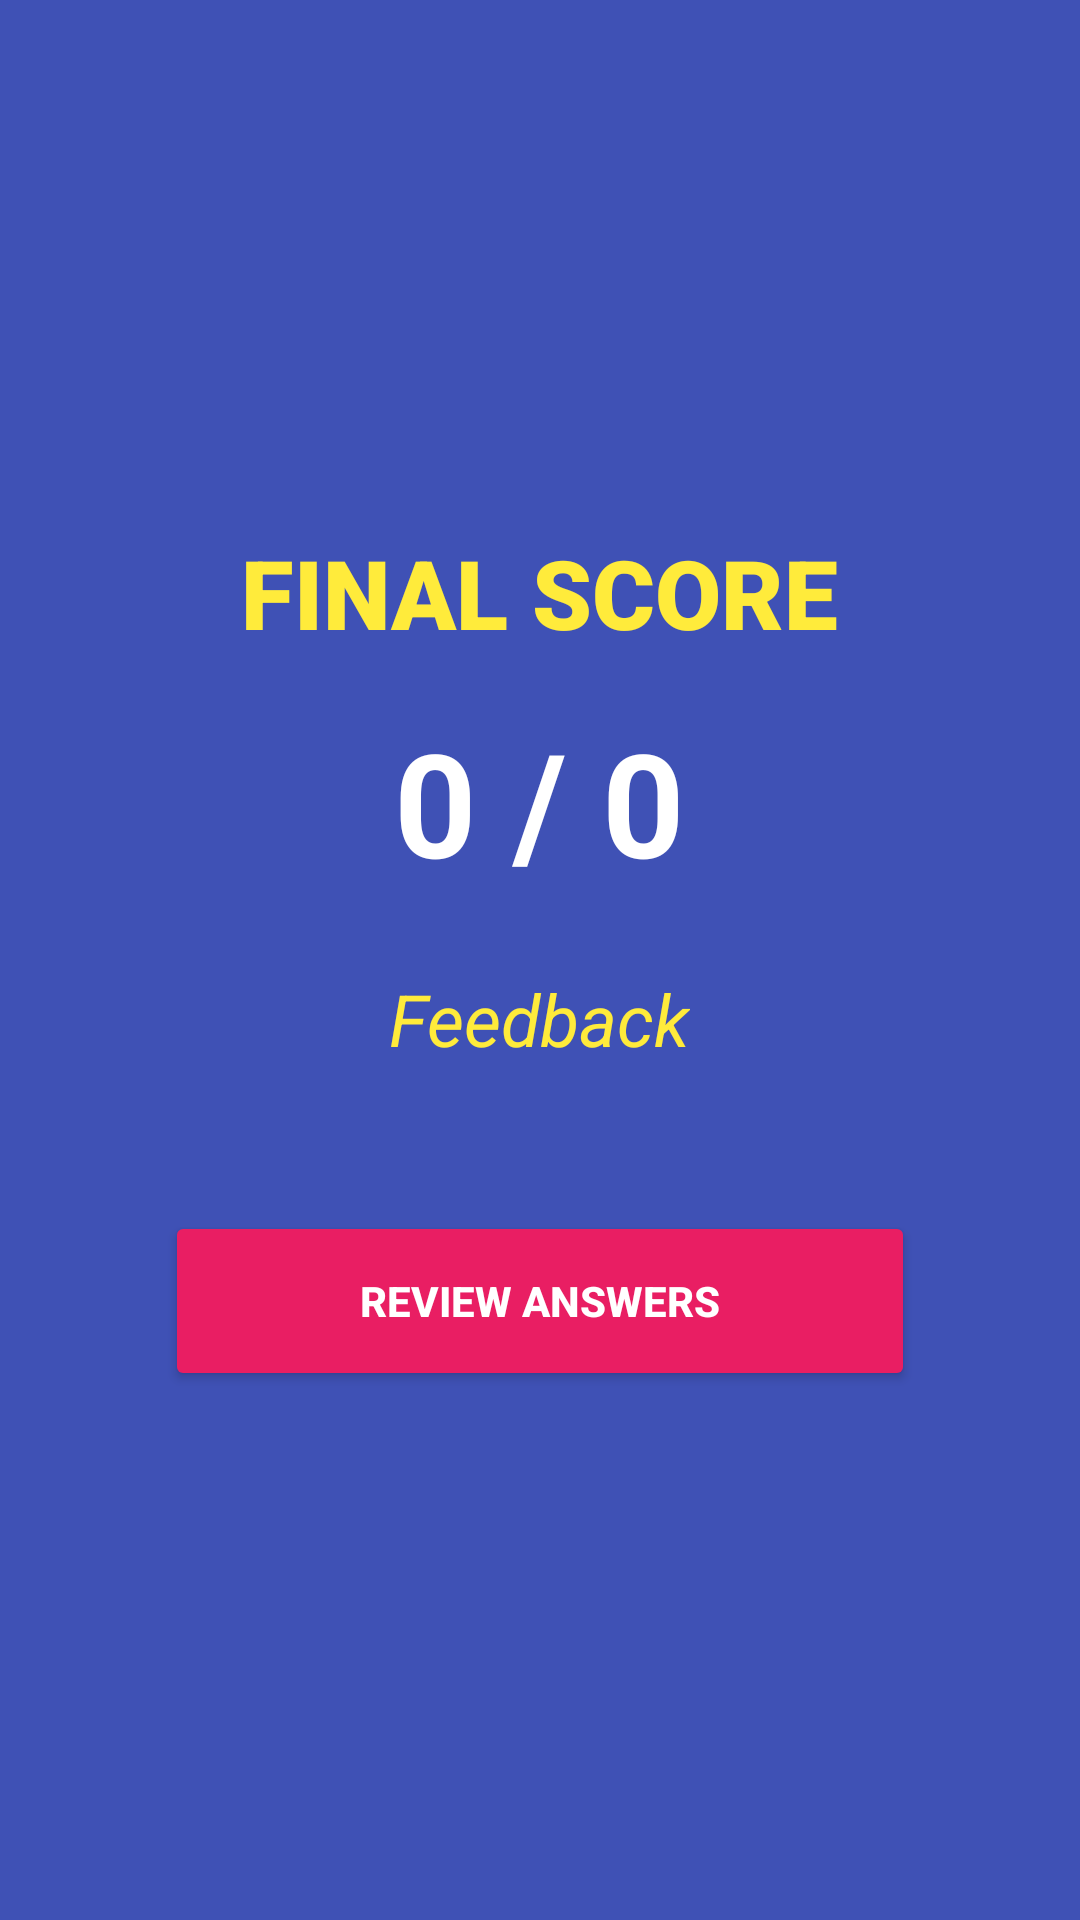

This screen was rendered from an Android layout file. Write that file and the resources it references.
<!-- AndroidManifest.xml: application theme Theme.HackMyLife -->
<!-- res/layout/activity_score.xml -->
<?xml version="1.0" encoding="utf-8"?>
<LinearLayout xmlns:android="http://schemas.android.com/apk/res/android"
    android:layout_width="match_parent"
    android:layout_height="match_parent"
    android:background="@color/game_bg"
    android:gravity="center"
    android:orientation="vertical"
    android:padding="24dp">

    <TextView
        android:id="@+id/scoreTitle"
        android:layout_width="wrap_content"
        android:layout_height="wrap_content"
        android:text="FINAL SCORE"
        android:textColor="@color/game_yellow"
        android:textSize="32sp"
        android:textStyle="bold"
        android:fontFamily="sans-serif-black" />

    <TextView
        android:id="@+id/scoreText"
        android:layout_width="wrap_content"
        android:layout_height="wrap_content"
        android:layout_marginTop="16dp"
        android:text="0 / 0"
        android:textColor="@color/white"
        android:textSize="48sp"
        android:textStyle="bold" />

    <TextView
        android:id="@+id/feedbackText"
        android:layout_width="wrap_content"
        android:layout_height="wrap_content"
        android:layout_marginTop="24dp"
        android:text="Feedback"
        android:textColor="@color/game_yellow"
        android:textSize="24sp"
        android:textStyle="italic" />

    <Button
        android:id="@+id/reviewButton"
        android:layout_width="250dp"
        android:layout_height="60dp"
        android:layout_marginTop="48dp"
        android:backgroundTint="@color/game_pink"
        android:text="REVIEW ANSWERS"
        android:textColor="@color/white"
        android:textStyle="bold" />

</LinearLayout>
<!-- resources referenced by this layout -->
<resources>
  <color name="game_bg">#3F51B5</color>
  <color name="game_pink">#E91E63</color>
  <color name="game_yellow">#FFEB3B</color>
  <color name="white">#FFFFFFFF</color>
  <style name="Theme.HackMyLife" parent="Base.Theme.HackMyLife" />
  <style name="Base.Theme.HackMyLife" parent="Theme.Material3.DayNight.NoActionBar">
          
          
      </style>
</resources>
